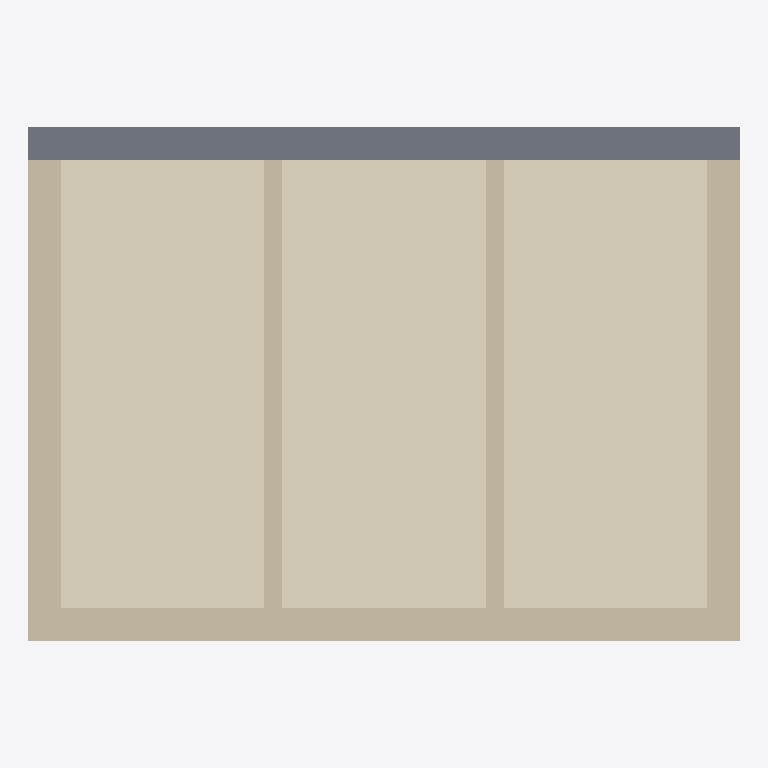
Plan cut of the same IFC building model at storey 'Level 0' (level 0.00 m, cut at 1.40 m), seen from above with north up, elements coloured by IFC class: 5 walls (beige), 2 coverings (cream), 1 slab (grey). Cut surfaces are drawn darker.
Extent 7.9 m × 5.7 m × 3.2 m (x, y, z). Storeys (1): Level 0 at 0.00 m. Elements (8): 5 IfcWall, 2 IfcCovering, 1 IfcSlab.

HEADER;
FILE_DESCRIPTION(('ViewDefinition[DesignTransferView]'),'2;1');
FILE_NAME('/dev/null','2026-09-18T10:41:58+02:00',(''),(''),'IfcOpenShell 0.8.5','IfcOpenShell 0.8.5','Nobody');
FILE_SCHEMA(('IFC4'));
ENDSEC;
DATA;
#6=IFCPROJECT('3rhf7953D6auTnCkyPDHLb',#5,'Catalog — 101',$,$,$,$,(#15),#10);
#18=IFCSITE('29Lw$JjM59ghMU07lnGWRN',#17,'Site',$,$,#29,$,$,$,$,$,$,$,$);
#20=IFCBUILDING('1y6DuWYEr6XvFf5s0FgQid',#19,'Building',$,$,#34,$,$,$,$,$,$);
#36=IFCBUILDINGSTOREY('2fo613dAX0VRXvVyq91oK0',#35,'Level 0',$,$,#43,$,$,$,0.0);
#91=IFCCOVERING('1Q4OqzSDnAMvVVTU$dv$8q',#90,'101-N-FloorCovering',$,$,#96,#111,$,.FLOORING.);
#69=IFCCOVERING('3rJkc90oL7iv7PqLDJ236x',#68,'101-FloorCovering',$,$,#74,#89,$,.FLOORING.);
#45=IFCSLAB('14Gi0$MnHBoPKmTVZ4tufX',#44,'101-FloorSlab',$,$,#52,#67,$,.FLOOR.);
#179=IFCWALL('1VKNY0vMP7RRdSSJ60oz2l',#178,'101-EnvelopeSouth',$,$,#184,#199,$,.SOLIDWALL.);
#157=IFCWALL('1gpNh_XZH3Bhbt6xia12Hv',#156,'101-EnvelopeEast',$,$,#162,#177,$,.SOLIDWALL.);
#135=IFCWALL('23XHUYWbrDcunl4ulSci46',#134,'101-EnvelopeWest',$,$,#140,#155,$,.SOLIDWALL.);
#113=IFCWALL('39HhnYrvTEsRn54pzDCNNL',#112,'101-Partition',$,$,#118,#133,$,.PARTITIONING.);
#201=IFCWALL('0GU3TSbgz3nwQYjSO4gSEE',#200,'IW-01',$,$,#206,#221,$,.PARTITIONING.);
ENDSEC;
